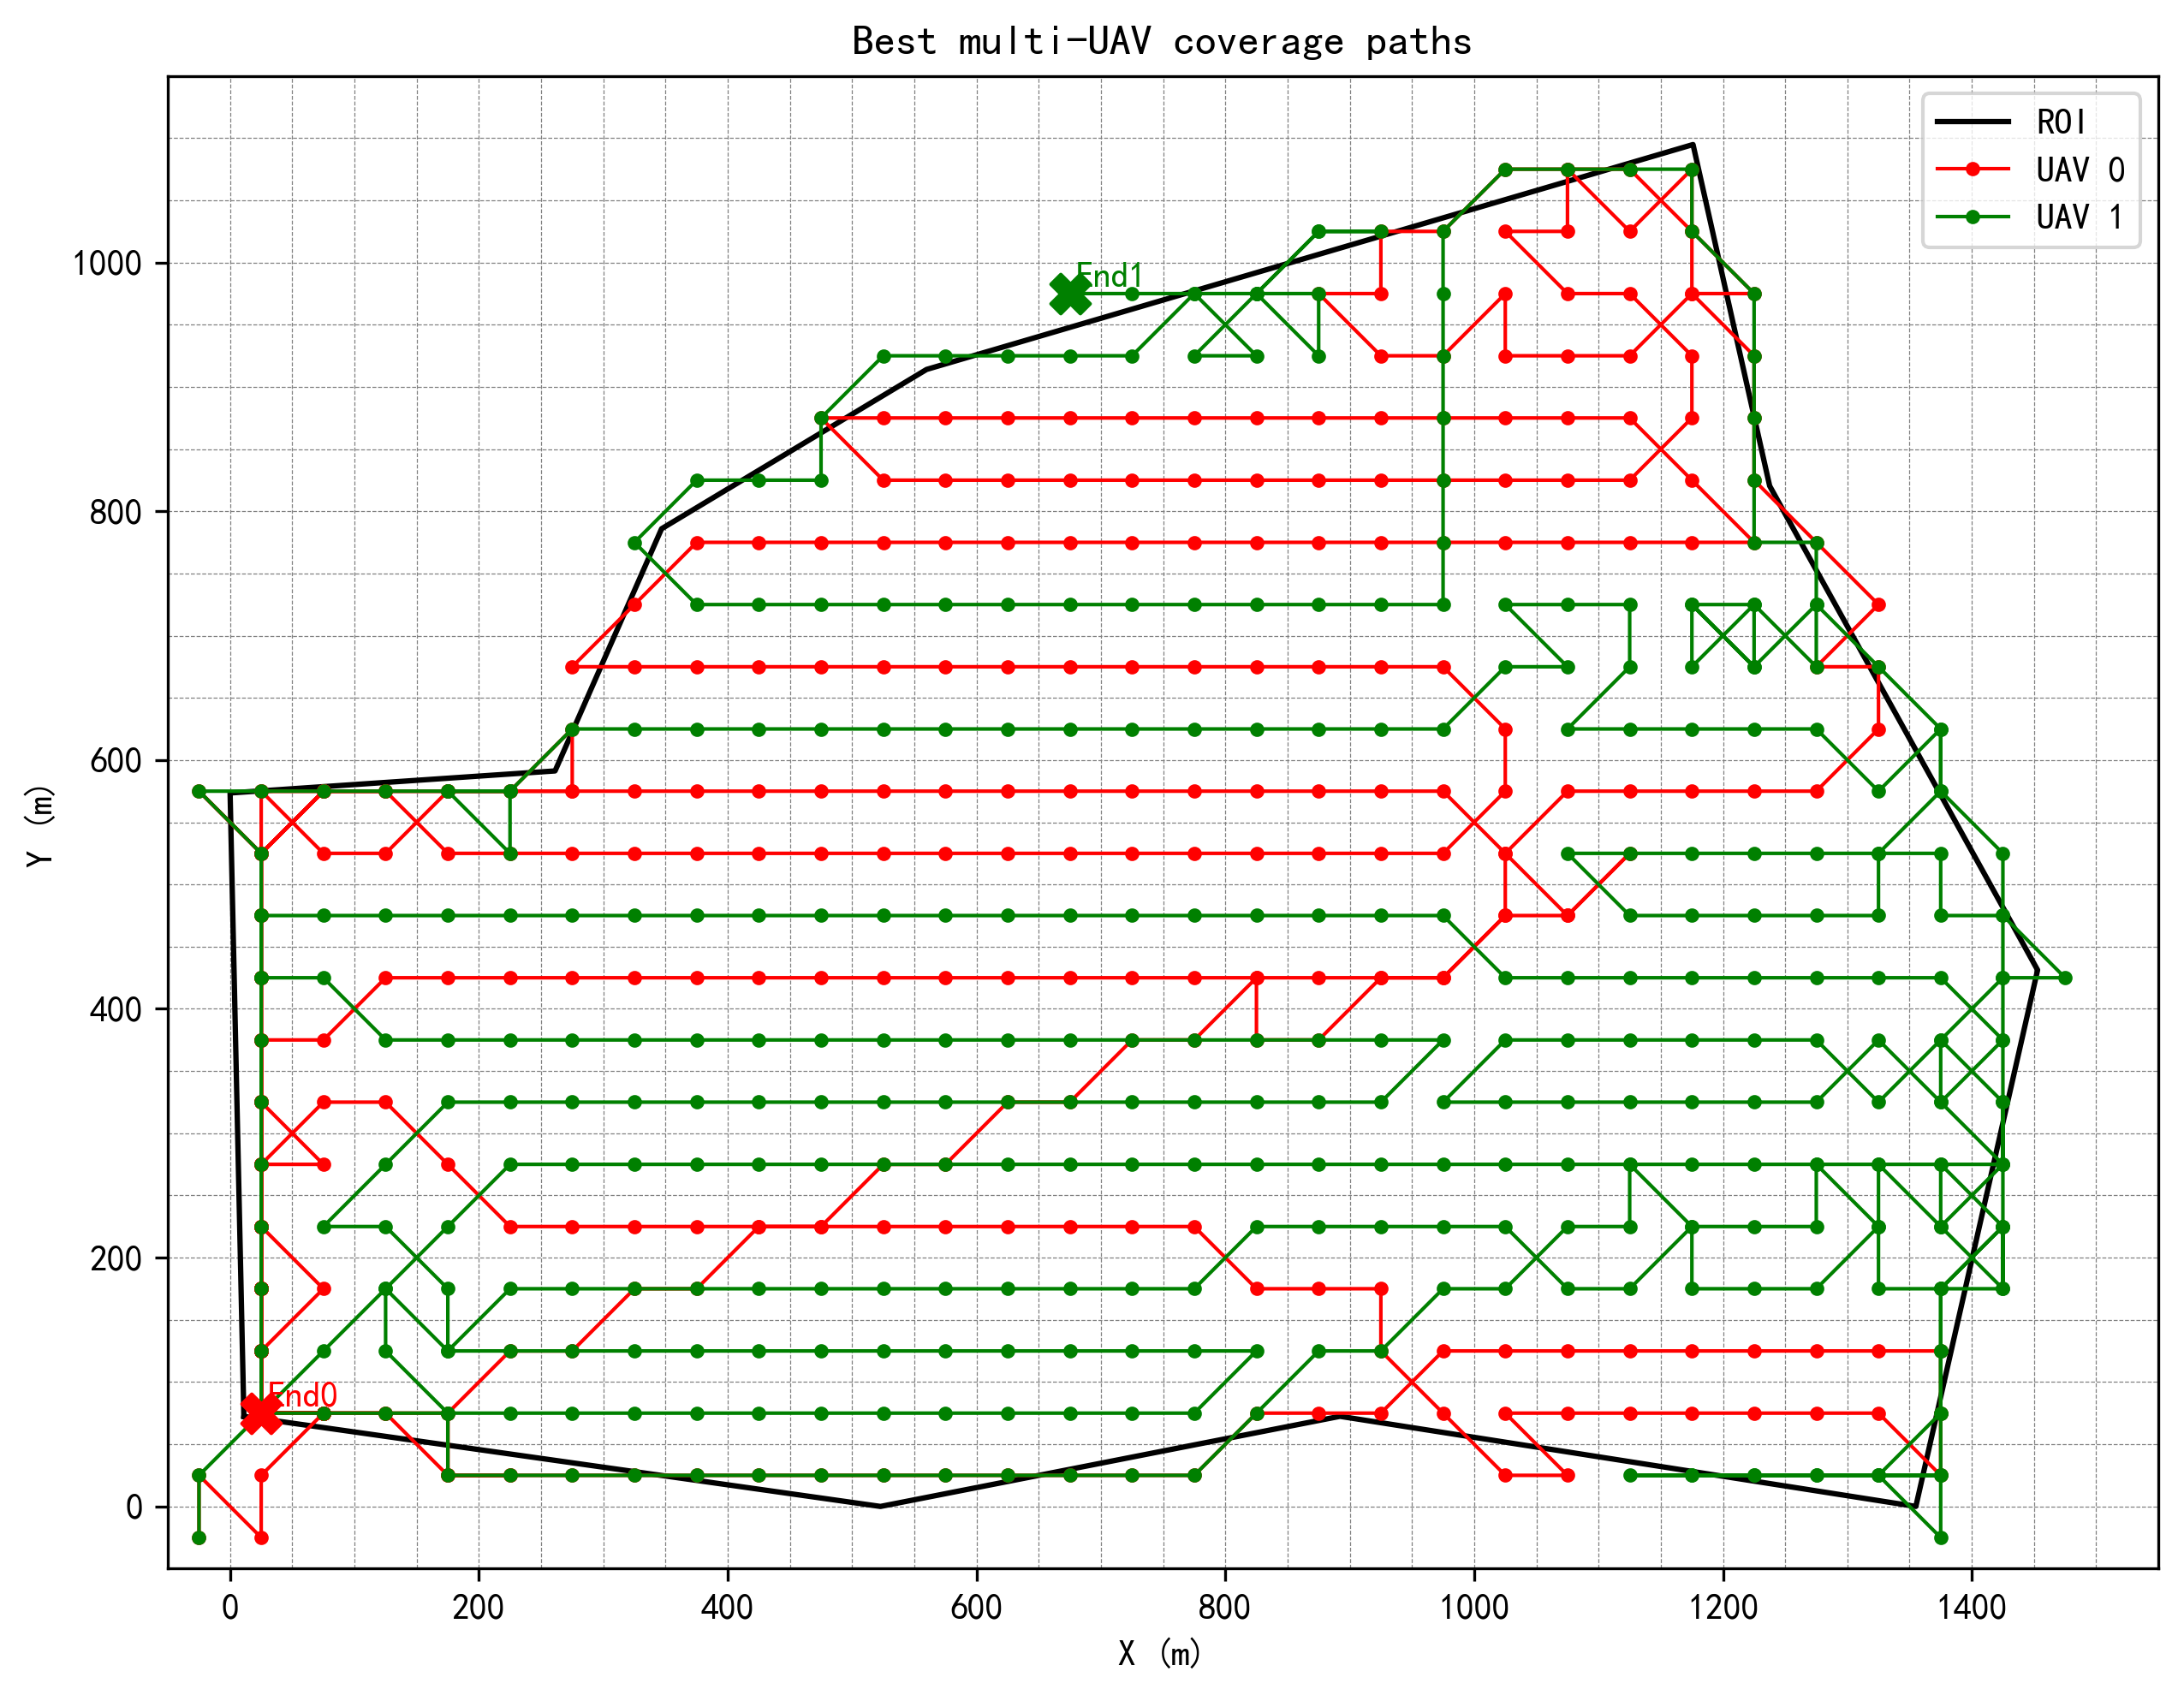

Values plotted in this chart, from the file beside it:
uav_id, step, i, j, x, y
0, 0, 0, 0, -25.00, -25.00
0, 1, 1, 0, -25.00, 25.00
0, 2, 0, 1, 25.00, -25.00
0, 3, 1, 1, 25.00, 25.00
0, 4, 2, 2, 75.00, 75.00
0, 5, 2, 3, 125, 75.00
0, 6, 1, 4, 175, 25.00
0, 7, 1, 5, 225, 25.00
0, 8, 1, 6, 275, 25.00
0, 9, 1, 7, 325, 25.00
0, 10, 1, 8, 375, 25.00
0, 11, 1, 9, 425, 25.00
0, 12, 1, 10, 475, 25.00
0, 13, 1, 11, 525, 25.00
0, 14, 1, 12, 575, 25.00
0, 15, 1, 13, 625, 25.00
0, 16, 1, 14, 675, 25.00
0, 17, 1, 15, 725, 25.00
0, 18, 1, 16, 775, 25.00
0, 19, 2, 17, 825, 75.00
0, 20, 2, 18, 875, 75.00
0, 21, 2, 19, 925, 75.00
0, 22, 3, 20, 975, 125
0, 23, 3, 21, 1025, 125
0, 24, 3, 22, 1075, 125
0, 25, 3, 23, 1125, 125
0, 26, 3, 24, 1175, 125
0, 27, 3, 25, 1225, 125
0, 28, 3, 26, 1275, 125
0, 29, 3, 27, 1325, 125
0, 30, 3, 28, 1375, 125
0, 31, 2, 28, 1375, 75.00
0, 32, 1, 28, 1375, 25.00
0, 33, 2, 27, 1325, 75.00
0, 34, 2, 26, 1275, 75.00
0, 35, 2, 25, 1225, 75.00
0, 36, 2, 24, 1175, 75.00
0, 37, 2, 23, 1125, 75.00
0, 38, 2, 22, 1075, 75.00
0, 39, 2, 21, 1025, 75.00
0, 40, 1, 22, 1075, 25.00
0, 41, 1, 21, 1025, 25.00
0, 42, 2, 20, 975, 75.00
0, 43, 3, 19, 925, 125
0, 44, 4, 19, 925, 175
0, 45, 4, 18, 875, 175
0, 46, 4, 17, 825, 175
0, 47, 5, 16, 775, 225
0, 48, 5, 15, 725, 225
0, 49, 5, 14, 675, 225
0, 50, 5, 13, 625, 225
0, 51, 5, 12, 575, 225
0, 52, 5, 11, 525, 225
0, 53, 5, 10, 475, 225
0, 54, 5, 9, 425, 225
0, 55, 5, 8, 375, 225
0, 56, 5, 7, 325, 225
0, 57, 5, 6, 275, 225
0, 58, 5, 5, 225, 225
0, 59, 6, 4, 175, 275
... 684 more rows
